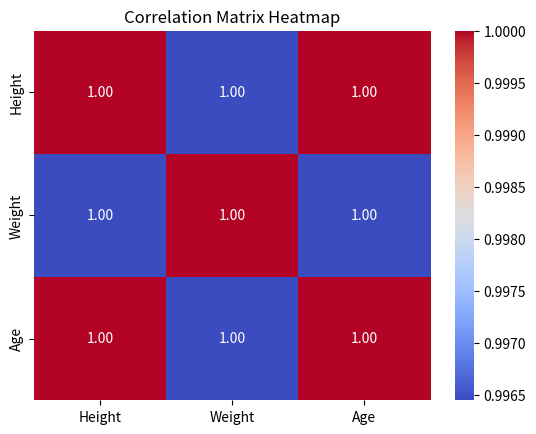

Recreate this plot in Python.
import numpy as np
import pandas as pd
import matplotlib.pyplot as plt
import seaborn as sns

# Sample Data
data = {
    'Height': [150, 160, 170, 180, 190, 200, 210, 220, 230, 240],
    'Weight': [50, 60, 65, 70, 75, 80, 85, 90, 95, 100],
    'Age': [25, 30, 35, 40, 45, 50, 55, 60, 65, 70]
}

df = pd.DataFrame(data)

# 1. Percentiles
percentiles_height = np.percentile(df['Height'], [25, 50, 75])
print(f"Percentiles for Height: 25th={percentiles_height[0]}, 50th (Median)={percentiles_height[1]}, 75th={percentiles_height[2]}")

# 2. Variance
# Calculate the variance for the 'Height' column
variance_height = np.var(df['Height'])
print(f"Variance of Height: {variance_height}")

# 3. Standard Deviation

std_dev_height = np.std(df['Height'])
print(f"Standard Deviation of Height: {std_dev_height}")

# 4. Correlation

correlation_hw = np.corrcoef(df['Height'], df['Weight'])[0, 1]
print(f"Correlation between Height and Weight: {correlation_hw}")

# 5. Correlation Matrix
correlation_matrix = df.corr()
print(f"Correlation Matrix:\n{correlation_matrix}")

sns.heatmap(correlation_matrix, annot=True, cmap='coolwarm', fmt='.2f')
plt.title("Correlation Matrix Heatmap")
plt.show()

#6. Correlation vs. Causality

#Correlation: When two variables change together.

#Causality: One variable directly causes the change in another.
